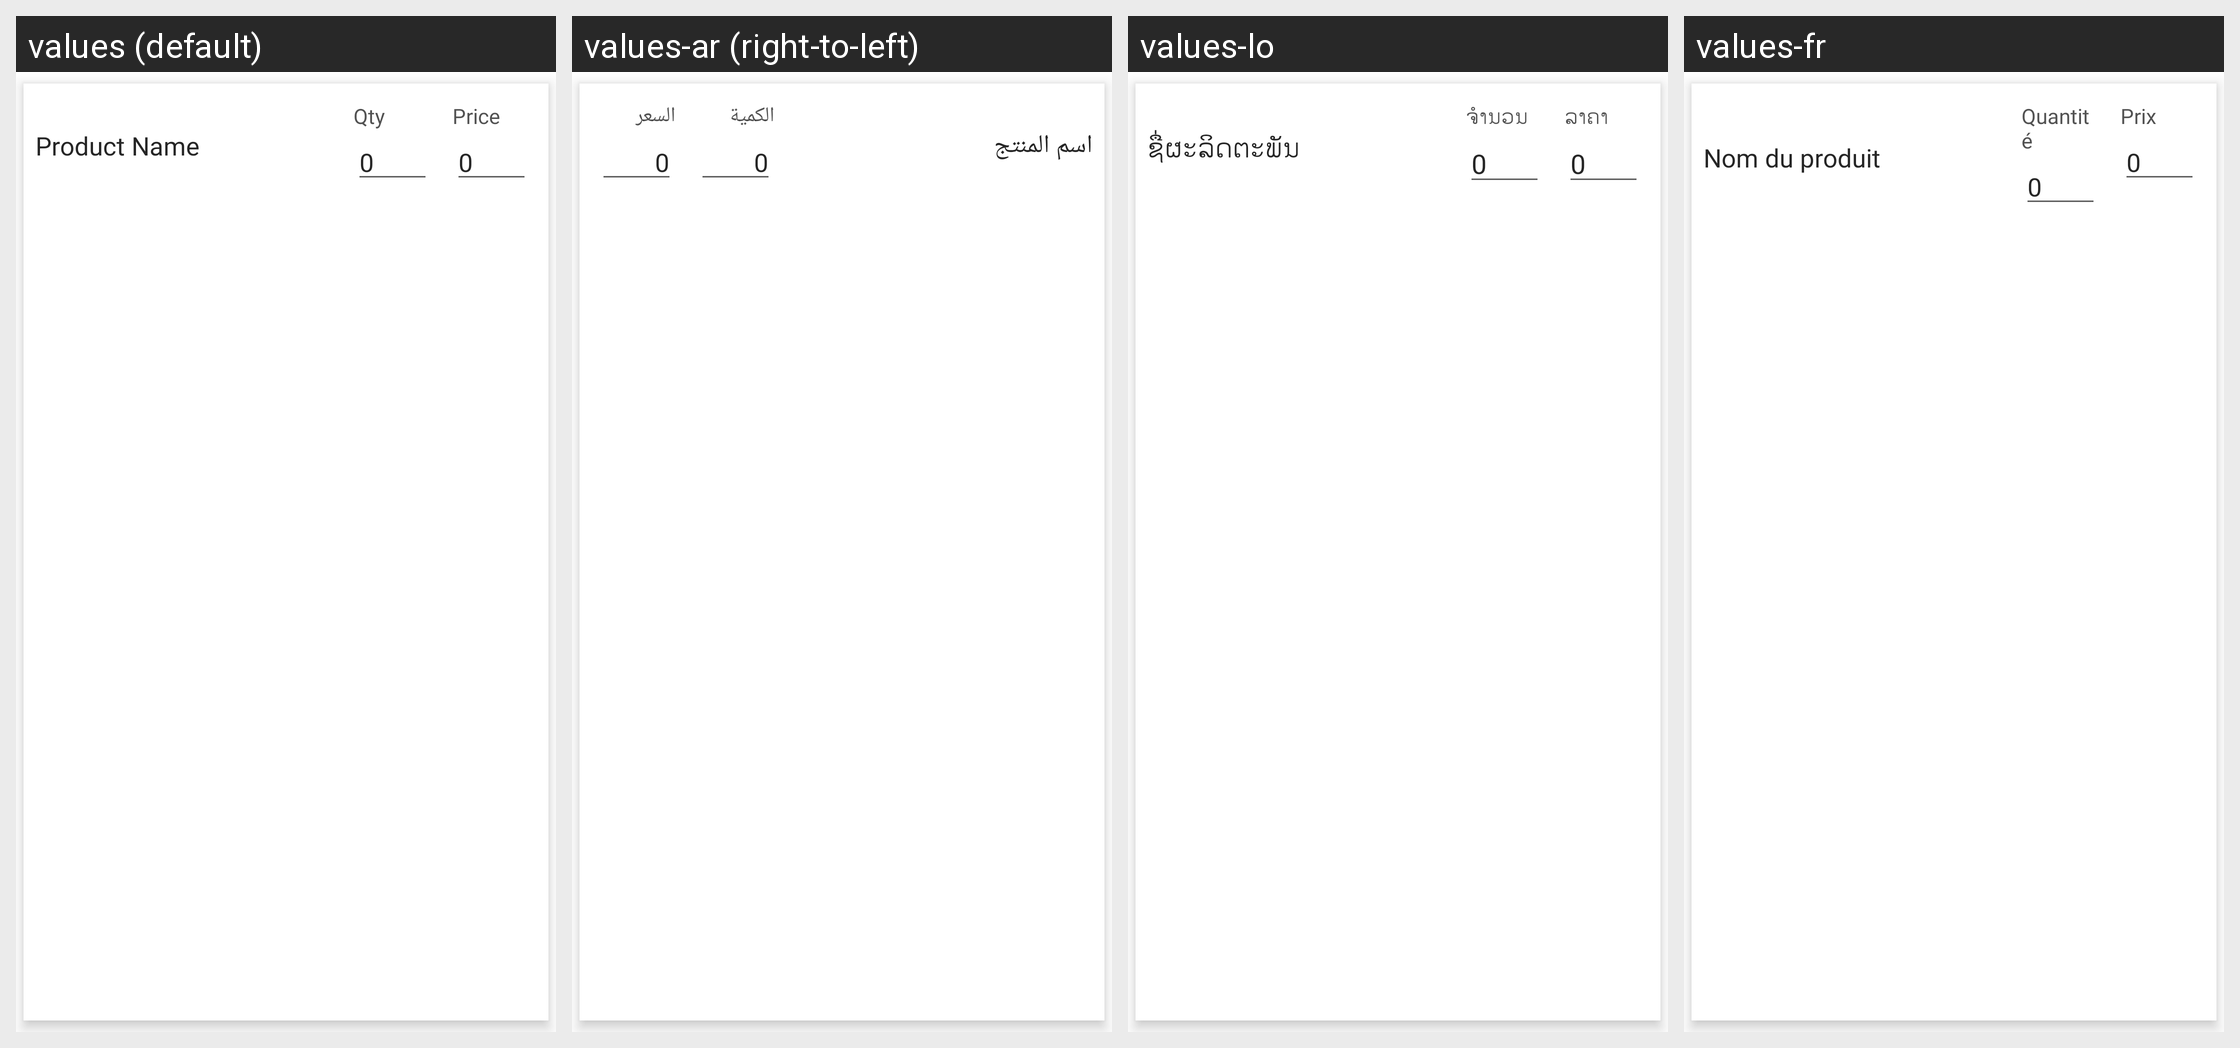

The Android screen above is rendered under several locales of the same app. Produce the string resources it draws, with the default and per-locale values.
Android screen res/layout/activity_oppr_listview_newoutlet.xml rendered under 4 locales, left to right: values (default), values-ar (right-to-left), values-lo, values-fr. Device: Nexus 5 (rendered at 1080×1920; each locale shown at half size, 540×960, under a caption strip naming it); theme MVPTheme.Blue.
Other locales in the repository, not shown: values-es, values-in, values-th, values-tr, values-vi, values-zh.
Strings drawn on this screen, with the default value and each locale's value (text and hints the layout hard-codes, and strings that could not be matched under every locale, appear in the picture but are not listed):

product_name
  values: Product Name
  values-ar: اسم المنتج
  values-lo: ຊື່ຜະລິດຕະພັນ
  values-fr: Nom du produit

qty
  values: Qty
  values-ar: الكمية
  values-lo: ຈຳນວນ
  values-fr: Quantité

zero
  values: 0
  values-ar: 0  [not translated; the default value is used]
  values-lo: 0  [not translated; the default value is used]
  values-fr: 0  [not translated; the default value is used]

price
  values: Price
  values-ar: السعر
  values-lo: ລາຄາ
  values-fr: Prix
